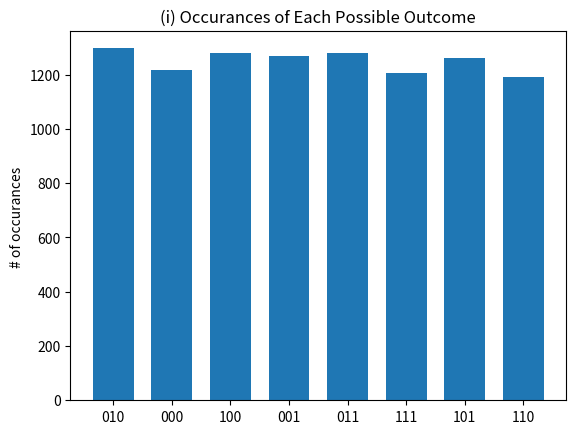
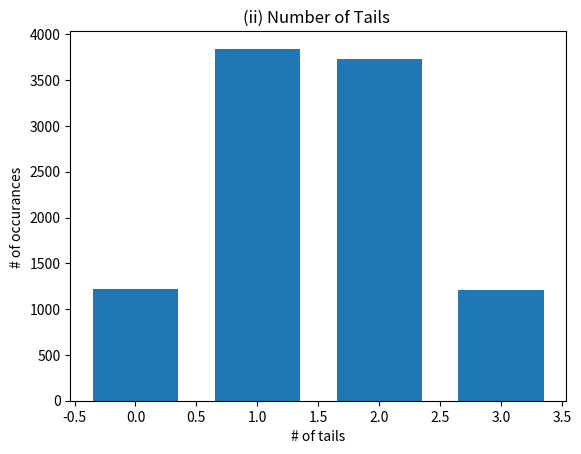
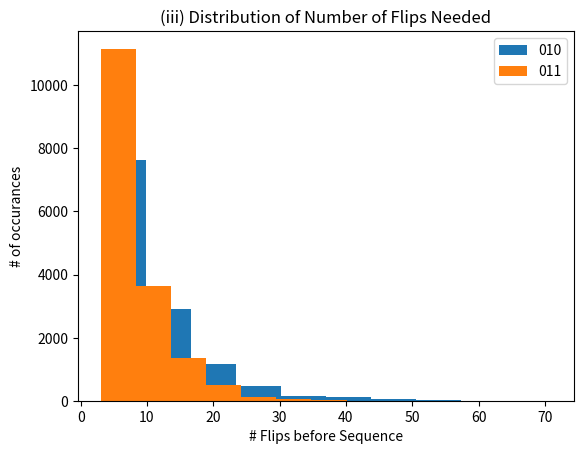

These figures' Python source, in order:
#!/usr/bin/python3
import numpy as np
import matplotlib.pyplot as plt

# First build an array, X, where each element consists of three random bits
# Then for each element in X, sum the bits and store the result in t
t = []
X = []
for i in range(10000):
    x = ''
    for k in range(3):
        x += str(round(np.random.random()))    

    X += [x]

for x in X: 
    tails = 0
    for elem in list(x):
        tails += elem == '1'

    t += [tails]

# Make histograms of X and t. The values in X are uniform, whereas the values
# in t follow a binomial distribuition. This is becase 3C0 = 3C3 = 1, and 
# 3C1 = 3C2 = 3. The plot therefore approximates a Gaussian. 
plt.hist(X, align = 'left',  bins = range(9), rwidth=0.7)
plt.ylabel("# of occurances ")
plt.title("(i) Occurances of Each Possible Outcome")
plt.savefig('3(i).png')

plt.figure()
plt.hist(t, bins = [0, 1, 2, 3, 4],align='left', rwidth = 0.7)
plt.ylabel("# of occurances ")
plt.xlabel("# of tails")
plt.title("(ii) Number of Tails ")
plt.savefig('3(ii).png')

# The following three loops computes the number of flips till the two sequences
# are found. To do this, we initate the counters to three, since it must take
# atleast three flips, then, for each itteration, the value of the current
# string is compared to the working string, if there is a match, the working
# string is reset (since we're only interested in the first occurance) the
# count is stored, and then we continue. Otherwise, the string is updated, and
# the counter incremented. 
x = ''
for k in range(3):
    x += str(round(np.random.random()))

num_before_A = []
count_A = 3
N_flips = 100000
for i in range(N_flips):
    if x == '010':
        num_before_A += [count_A]
        count_A = 3
        x = ''
        for k in range(3):
            x += str(round(np.random.random()))

    else: 
        x = list(x)[1] + list(x)[2] + str(round(np.random.random()))
        count_A += 1

x = ''
for k in range(3):
    x += str(round(np.random.random()))

num_before_B = []
count_B = 3
for i in range(N_flips):
    if x == '011':
        num_before_B += [count_B]
        count_B = 3 
        x = ''
        for k in range(3):
            x += str(round(np.random.random()))
    
    else:    
        x = list(x)[1] + list(x)[2] + str(round(np.random.random()))
        count_B += 1

ave_A = sum(num_before_A)/len(num_before_A)
ave_B = sum(num_before_B)/len(num_before_B) 
std_A = np.std(num_before_A)
std_B = np.std(num_before_B)

# [redacted]
# The histograms appear as half-Gaussians. Which makes sense, the mean is in
# the range ~10, the standard deviation ~ 5, 
# there is no upper bound for the number of flips required,
# and ofcourse we can't have negative flips. 
print("Average number of flips before  010 occurs: %0.3f" %ave_A)
print("Average number of flips before  011 occurs: %0.3f" %ave_B)
print("Standard Deviation for sequence 010       : %0.3f" %std_A)
print("Standard Deviation for sequence 011       : %0.3f" %std_B)

plt.figure()
plt.hist(num_before_A)
plt.hist(num_before_B)
plt.legend( ['010', '011'])
plt.xlabel("# Flips before Sequence")
plt.ylabel("# of occurances")
plt.title("(iii) Distribution of Number of Flips Needed")
plt.savefig('3(iii).png')

